Labelled photos from "tomato", an image-classification folder in ammarcho/PANTAS. The possible labels are: busuk, sehat.

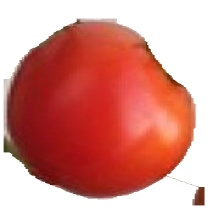
Label: sehat

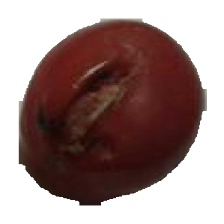
Label: busuk

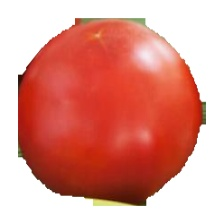
Label: sehat

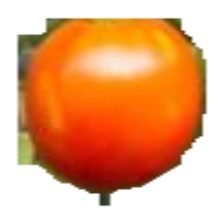
Label: sehat

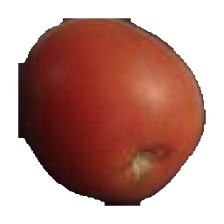
Label: sehat

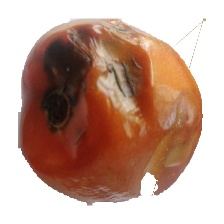
Label: busuk
